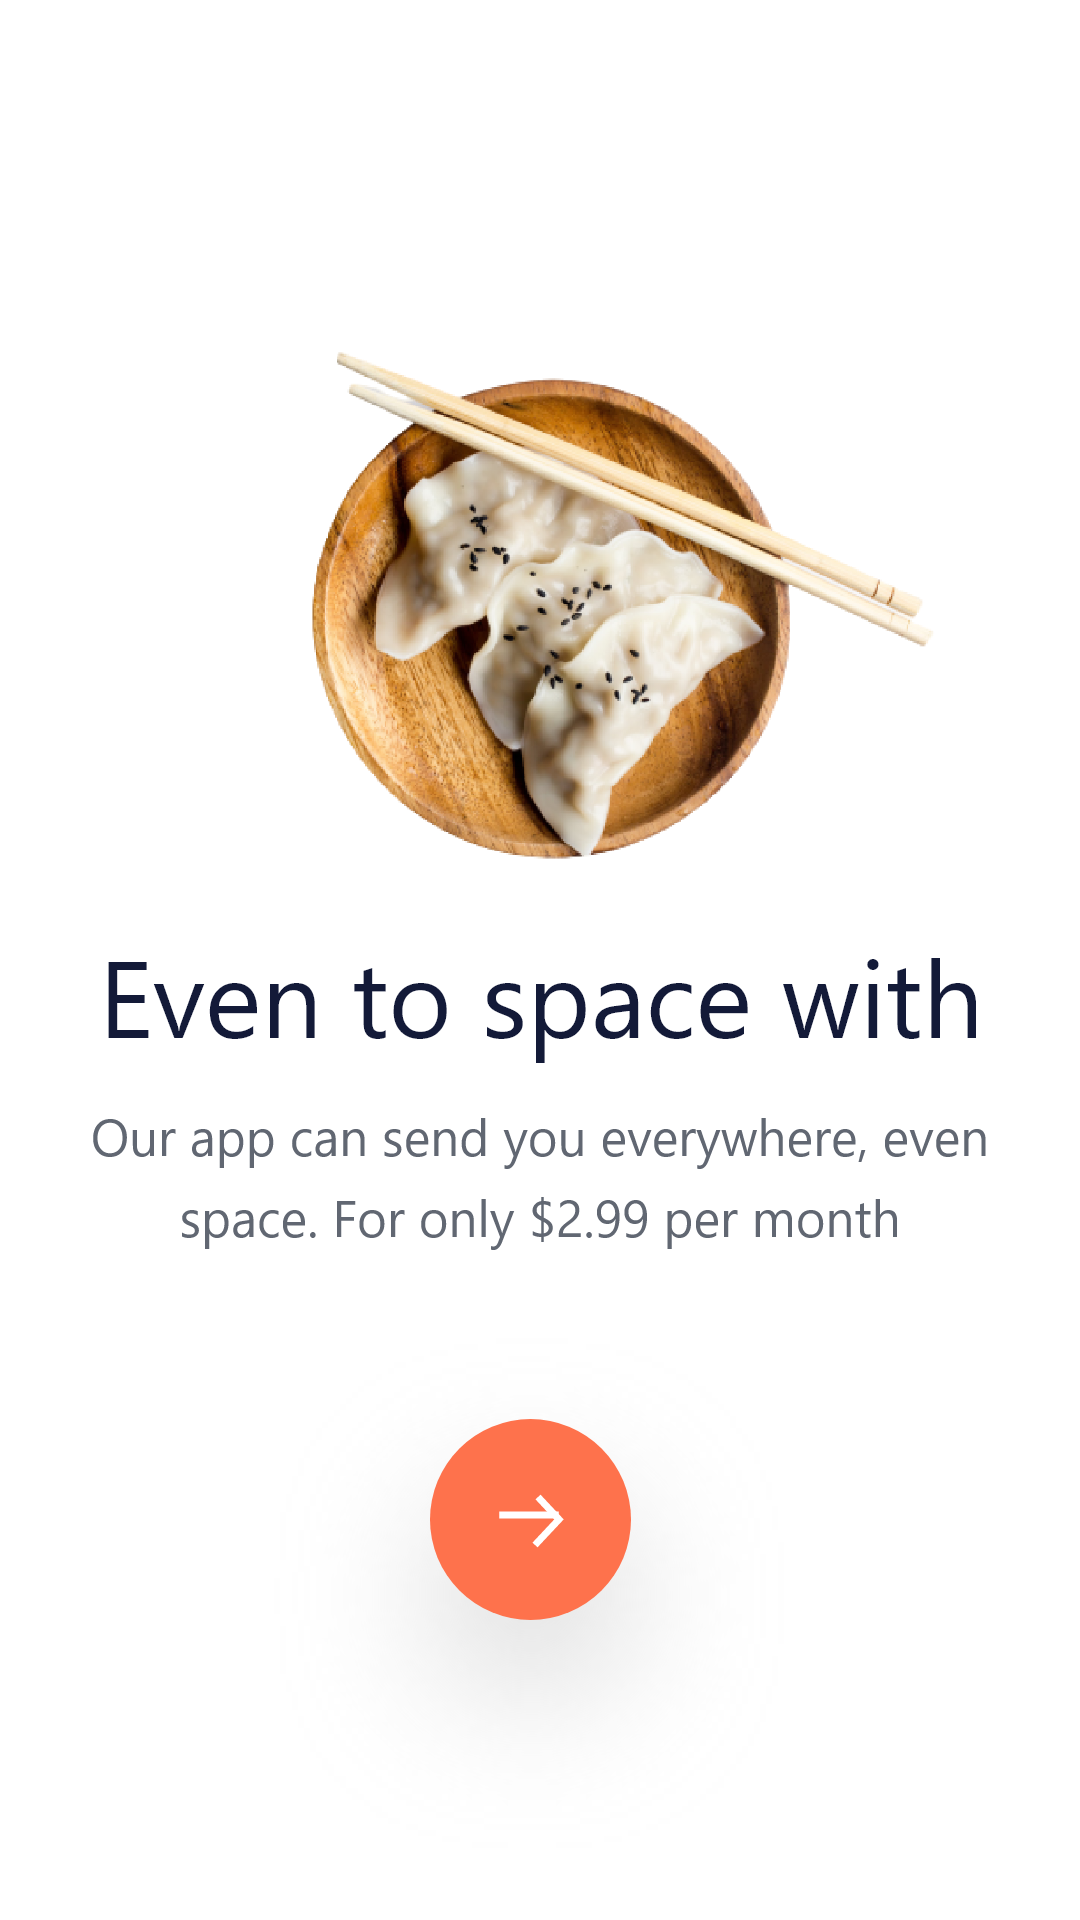

Layout XML and referenced resources for this Android screen:
<!-- AndroidManifest.xml: application theme Theme.AndroidWeek_4 -->
<!-- res/layout/activity_onboard2.xml -->
<?xml version="1.0" encoding="utf-8"?>
<androidx.constraintlayout.widget.ConstraintLayout xmlns:android="http://schemas.android.com/apk/res/android"
    xmlns:app="http://schemas.android.com/apk/res-auto"
    xmlns:tools="http://schemas.android.com/tools"
    android:layout_width="match_parent"
    android:layout_height="match_parent"
    tools:context=".OnboardActivity1">

    <ImageView
        android:id="@+id/food"
        android:layout_width="wrap_content"
        android:layout_height="wrap_content"
        android:src="@drawable/charles_deluvio_d_vdqmtfaau_unsplash__1__removebg_preview__1__1"
        app:layout_constraintBottom_toBottomOf="parent"
        app:layout_constraintEnd_toEndOf="parent"
        app:layout_constraintHorizontal_bias="0.497"
        app:layout_constraintStart_toStartOf="parent"
        app:layout_constraintTop_toTopOf="parent"
        app:layout_constraintVertical_bias="0.104" />

    <ImageView
        android:id="@+id/even"
        android:layout_width="wrap_content"
        android:layout_height="wrap_content"
        android:src="@drawable/even_to_space_with_u"
        app:layout_constraintBottom_toBottomOf="parent"
        app:layout_constraintEnd_toEndOf="parent"
        app:layout_constraintHorizontal_bias="0.506"
        app:layout_constraintStart_toStartOf="parent"
        app:layout_constraintTop_toTopOf="parent"
        app:layout_constraintVertical_bias="0.547" />

    <ImageView
        android:id="@+id/text"
        android:layout_width="wrap_content"
        android:layout_height="wrap_content"
        android:src="@drawable/our_app_can_send_you_everywhere__even_space__for_only__2_99_per_month"
        app:layout_constraintBottom_toBottomOf="parent"
        app:layout_constraintEnd_toEndOf="parent"
        app:layout_constraintHorizontal_bias="0.506"
        app:layout_constraintStart_toStartOf="parent"
        app:layout_constraintTop_toTopOf="parent"
        app:layout_constraintVertical_bias="0.627" />

    <ImageButton
        android:id="@+id/next2"
        android:layout_width="wrap_content"
        android:layout_height="wrap_content"
        android:background="@drawable/group_17751"
        app:layout_constraintBottom_toBottomOf="parent"
        app:layout_constraintEnd_toEndOf="parent"
        app:layout_constraintHorizontal_bias="0.479"
        app:layout_constraintStart_toStartOf="parent"
        app:layout_constraintTop_toTopOf="parent"
        app:layout_constraintVertical_bias="1.0" />

</androidx.constraintlayout.widget.ConstraintLayout>
<!-- resources referenced by this layout -->
<resources>
  <!-- drawable charles_deluvio_d_vdqmtfaau_unsplash__1__removebg_preview__1__1: png bitmap (drawable-hdpi, 257891 bytes) -->
  <!-- drawable even_to_space_with_u: png bitmap (drawable-hdpi, 6463 bytes) -->
  <!-- drawable group_17751: png bitmap (drawable-hdpi, 24614 bytes) -->
  <!-- drawable our_app_can_send_you_everywhere__even_space__for_only__2_99_per_month: png bitmap (drawable-hdpi, 8443 bytes) -->
  <style name="Theme.AndroidWeek_4" parent="Theme.MaterialComponents.DayNight.NoActionBar">
          
          <item name="colorPrimary">@color/purple_500</item>
          <item name="colorPrimaryVariant">@color/purple_700</item>
          <item name="colorOnPrimary">@color/white</item>
          
          <item name="colorSecondary">@color/teal_200</item>
          <item name="colorSecondaryVariant">@color/teal_700</item>
          <item name="colorOnSecondary">@color/black</item>
          
          <item name="android:statusBarColor">?attr/colorPrimaryVariant</item>
          
      </style>
  <!-- not gathered from this repository: default colours our renderer supplied (Android Studio template values) -->
  <color name="purple_500">#FF6200EE</color>
  <color name="purple_700">#FF3700B3</color>
  <color name="teal_200">#FF03DAC5</color>
  <color name="teal_700">#FF018786</color>
  <color name="black">#FF000000</color>
  <color name="white">#FFFFFFFF</color>
</resources>
